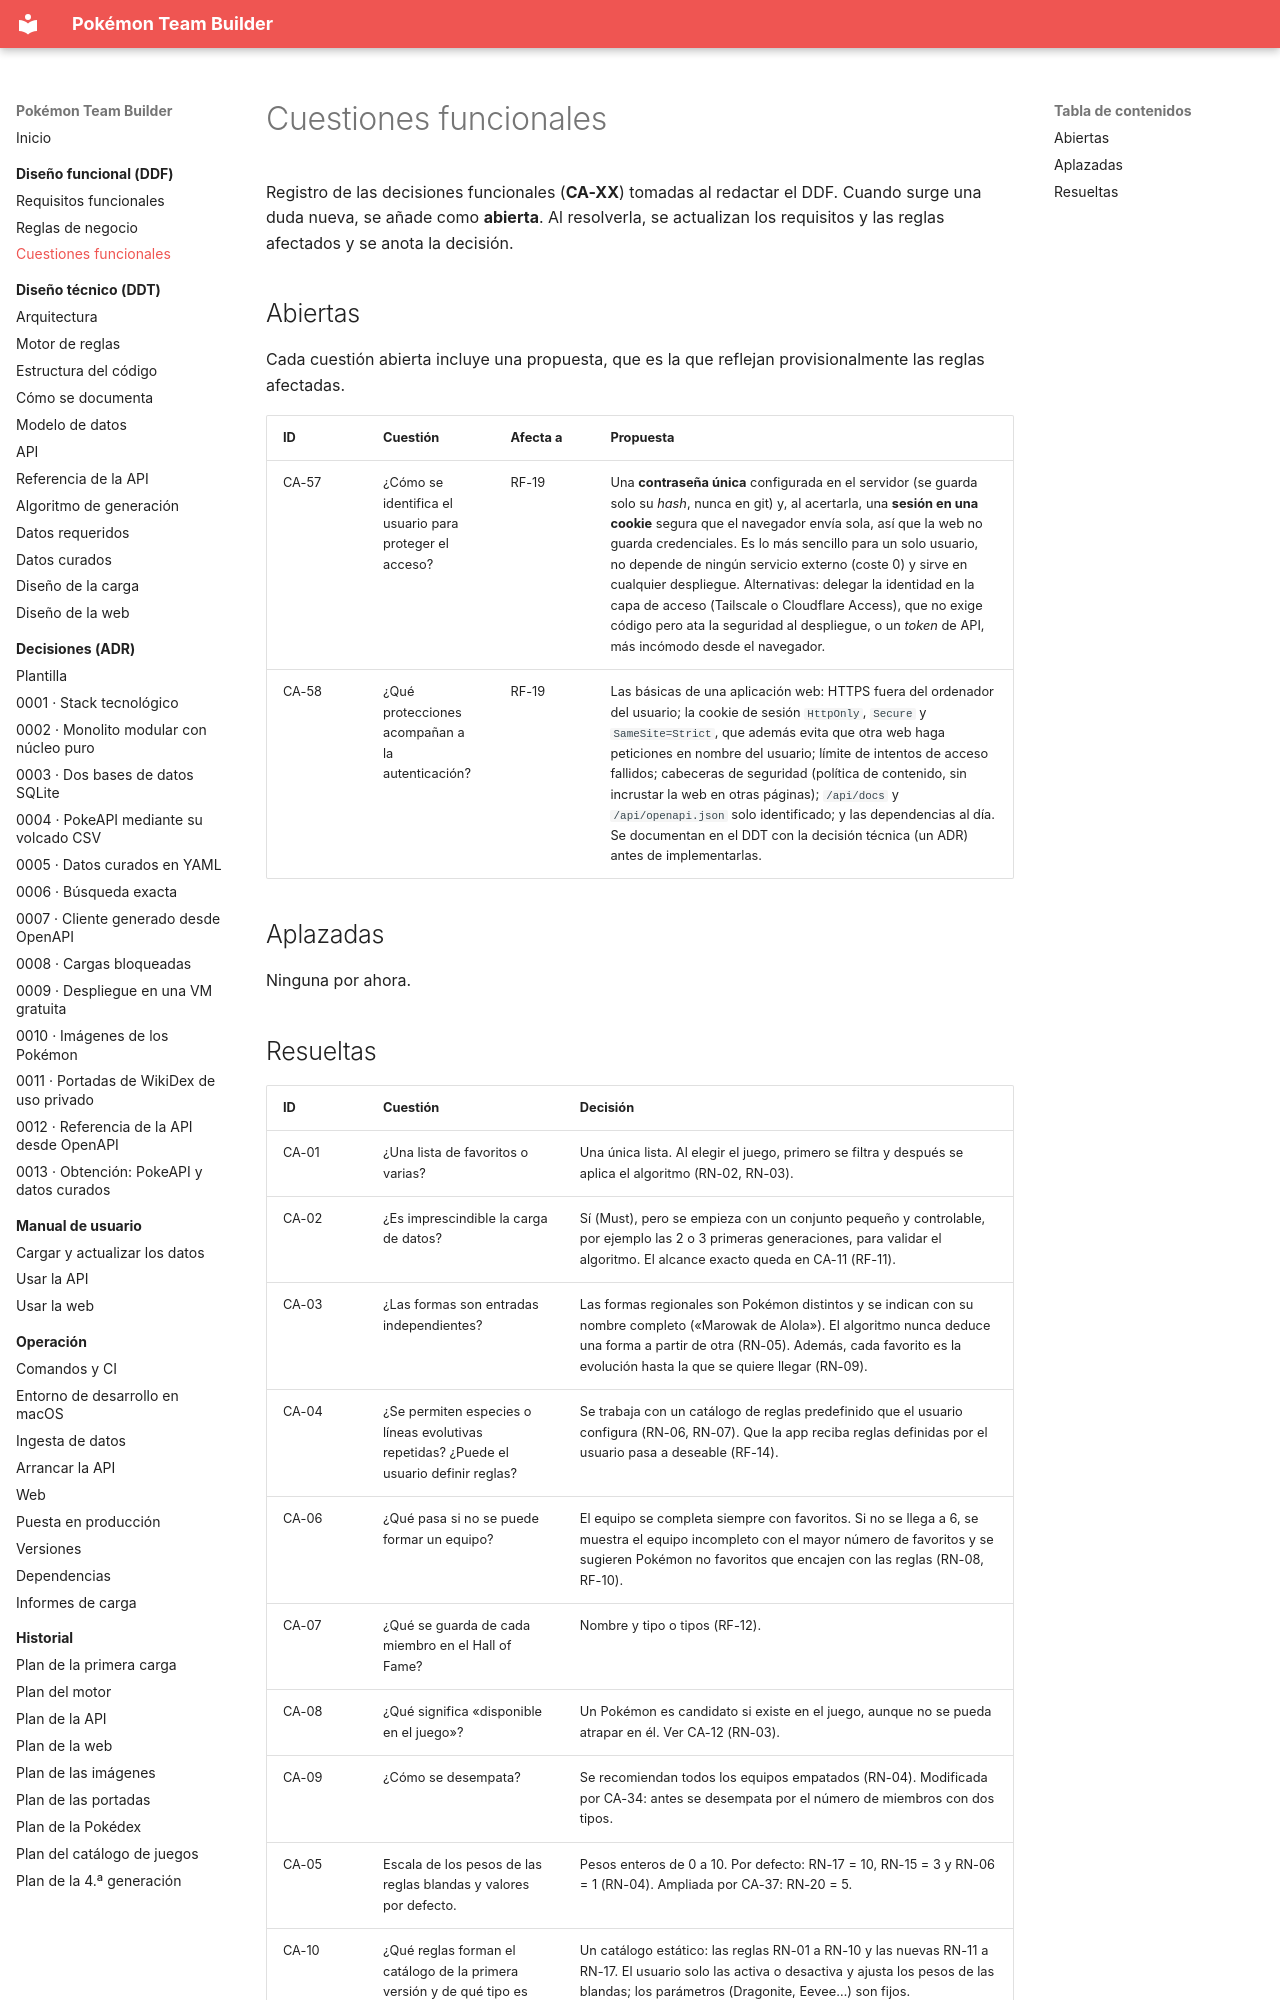

repository: AlbertoMercado/pokemon-team-builder · page: 01-ddf/cuestiones-abiertas/index.html · generator: mkdocs

# Cuestiones funcionales

Registro de las decisiones funcionales (**CA-XX**) tomadas al redactar el DDF. Cuando surge una
duda nueva, se añade como **abierta**. Al resolverla, se actualizan los requisitos y las reglas
afectados y se anota la decisión.

## Abiertas

Cada cuestión abierta incluye una propuesta, que es la que reflejan provisionalmente las reglas
afectadas.

| ID | Cuestión | Afecta a | Propuesta |
|----|----------|----------|-----------|
| CA-57 | ¿Cómo se identifica el usuario para proteger el acceso? | RF-19 | Una **contraseña única** configurada en el servidor (se guarda solo su *hash*, nunca en git) y, al acertarla, una **sesión en una cookie** segura que el navegador envía sola, así que la web no guarda credenciales. Es lo más sencillo para un solo usuario, no depende de ningún servicio externo (coste 0) y sirve en cualquier despliegue. Alternativas: delegar la identidad en la capa de acceso (Tailscale o Cloudflare Access), que no exige código pero ata la seguridad al despliegue, o un *token* de API, más incómodo desde el navegador. |
| CA-58 | ¿Qué protecciones acompañan a la autenticación? | RF-19 | Las básicas de una aplicación web: HTTPS fuera del ordenador del usuario; la cookie de sesión `HttpOnly`, `Secure` y `SameSite=Strict`, que además evita que otra web haga peticiones en nombre del usuario; límite de intentos de acceso fallidos; cabeceras de seguridad (política de contenido, sin incrustar la web en otras páginas); `/api/docs` y `/api/openapi.json` solo identificado; y las dependencias al día. Se documentan en el DDT con la decisión técnica (un ADR) antes de implementarlas. |

## Aplazadas

Ninguna por ahora.
